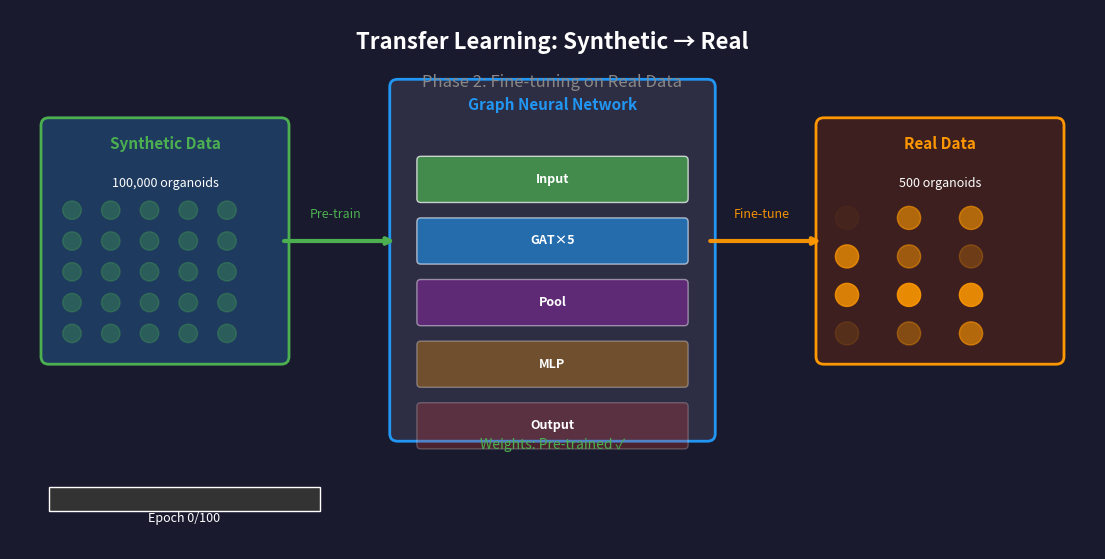

The matplotlib source for this figure: (Note: this script raises an exception after producing the figure.)
"""
Animation: Transfer Learning from Synthetic to Real Data
Shows the pre-training and fine-tuning process.
"""

import numpy as np
import matplotlib.pyplot as plt
import matplotlib.animation as animation
from matplotlib.patches import Rectangle, FancyBboxPatch, Circle

# Configuration
np.random.seed(42)
FIG_SIZE = (14, 7)
DPI = 150
SAVE_GIF = True


def animate_transfer_learning():
    """Create animation showing transfer learning process."""
    fig, ax = plt.subplots(figsize=FIG_SIZE)
    ax.set_xlim(0, 14)
    ax.set_ylim(0, 7)
    ax.axis('off')
    ax.set_facecolor('#1a1a2e')
    fig.patch.set_facecolor('#1a1a2e')
    
    # Title
    title = ax.text(7, 6.5, 'Transfer Learning: Synthetic → Real', 
                   ha='center', fontsize=16, fontweight='bold', color='white')
    
    # Phase indicator
    phase_text = ax.text(7, 6.0, '', ha='center', fontsize=12, color='#888888')
    
    # ===== LEFT SIDE: Synthetic Data =====
    synthetic_box = FancyBboxPatch((0.5, 2.5), 3, 3, boxstyle="round,pad=0.1",
                                    facecolor='#1E3A5F', edgecolor='#4CAF50', linewidth=2)
    ax.add_patch(synthetic_box)
    ax.text(2, 5.2, 'Synthetic Data', ha='center', fontsize=11, 
           fontweight='bold', color='#4CAF50')
    ax.text(2, 4.7, '100,000 organoids', ha='center', fontsize=9, color='white')
    
    # Synthetic data icons (small circles)
    synthetic_dots = []
    for i in range(25):
        x = 0.8 + (i % 5) * 0.5
        y = 2.8 + (i // 5) * 0.4
        dot = Circle((x, y), 0.12, color='#4CAF50', alpha=0.6)
        ax.add_patch(dot)
        synthetic_dots.append(dot)
    
    # ===== CENTER: Neural Network =====
    nn_box = FancyBboxPatch((5, 1.5), 4, 4.5, boxstyle="round,pad=0.1",
                             facecolor='#2D2D44', edgecolor='#2196F3', linewidth=2)
    ax.add_patch(nn_box)
    ax.text(7, 5.7, 'Graph Neural Network', ha='center', fontsize=11, 
           fontweight='bold', color='#2196F3')
    
    # Network layers
    layer_boxes = []
    layer_labels = ['Input', 'GAT×5', 'Pool', 'MLP', 'Output']
    layer_colors = ['#4CAF50', '#2196F3', '#9C27B0', '#FF9800', '#F44336']
    for i, (label, color) in enumerate(zip(layer_labels, layer_colors)):
        y = 4.8 - i * 0.8
        box = FancyBboxPatch((5.3, y - 0.25), 3.4, 0.5, boxstyle="round,pad=0.05",
                              facecolor=color, edgecolor='white', linewidth=1, alpha=0.7)
        ax.add_patch(box)
        layer_boxes.append(box)
        ax.text(7, y, label, ha='center', va='center', fontsize=9, 
               fontweight='bold', color='white')
    
    # Weights indicator
    weights_text = ax.text(7, 1.3, 'Weights: Random', ha='center', 
                          fontsize=10, color='#888888')
    
    # ===== RIGHT SIDE: Real Data =====
    real_box = FancyBboxPatch((10.5, 2.5), 3, 3, boxstyle="round,pad=0.1",
                               facecolor='#3D1F1F', edgecolor='#FF9800', linewidth=2)
    ax.add_patch(real_box)
    ax.text(12, 5.2, 'Real Data', ha='center', fontsize=11, 
           fontweight='bold', color='#FF9800')
    ax.text(12, 4.7, '500 organoids', ha='center', fontsize=9, color='white')
    
    # Real data icons
    real_dots = []
    for i in range(12):
        x = 10.8 + (i % 3) * 0.8
        y = 2.8 + (i // 3) * 0.5
        dot = Circle((x, y), 0.15, color='#FF9800', alpha=0.6)
        ax.add_patch(dot)
        real_dots.append(dot)
    
    # ===== ARROWS =====
    # Synthetic to NN
    arrow1 = ax.annotate('', xy=(5, 4), xytext=(3.5, 4),
                        arrowprops=dict(arrowstyle='->', color='#4CAF50', lw=3))
    ax.text(4.2, 4.3, 'Pre-train', ha='center', fontsize=9, color='#4CAF50')
    
    # NN to Real
    arrow2 = ax.annotate('', xy=(10.5, 4), xytext=(9, 4),
                        arrowprops=dict(arrowstyle='->', color='#FF9800', lw=3, alpha=0))
    fine_tune_text = ax.text(9.7, 4.3, 'Fine-tune', ha='center', 
                            fontsize=9, color='#FF9800', alpha=0)
    
    # ===== RESULTS BOX =====
    results_box = FancyBboxPatch((5, 0.3), 4, 0.8, boxstyle="round,pad=0.1",
                                  facecolor='#1a1a2e', edgecolor='#4CAF50', 
                                  linewidth=2, alpha=0)
    ax.add_patch(results_box)
    results_text = ax.text(7, 0.7, '', ha='center', fontsize=11, 
                          fontweight='bold', color='white')
    
    # Progress bar
    progress_bg = Rectangle((0.5, 0.5), 3.5, 0.3, fill=True, 
                            facecolor='#333333', edgecolor='white', linewidth=1)
    ax.add_patch(progress_bg)
    progress_fill = Rectangle((0.5, 0.5), 0, 0.3, fill=True, 
                              facecolor='#4CAF50', alpha=0.8)
    ax.add_patch(progress_fill)
    progress_label = ax.text(2.25, 0.35, '', ha='center', fontsize=9, color='white')
    
    def init():
        return [title, phase_text, weights_text, results_text, progress_label]
    
    def animate(frame):
        total_frames = 240
        
        # Phase 1: Pre-training on synthetic (frames 0-100)
        if frame < 100:
            phase_text.set_text('Phase 1: Pre-training on Synthetic Data')
            
            progress = frame / 100
            progress_fill.set_width(3.5 * progress)
            progress_label.set_text(f'Epoch {int(progress * 200)}/200')
            progress_fill.set_facecolor('#4CAF50')
            
            # Animate synthetic data flowing
            for i, dot in enumerate(synthetic_dots):
                phase = (frame * 0.1 + i * 0.3) % (2 * np.pi)
                alpha = 0.4 + 0.4 * np.sin(phase)
                dot.set_alpha(alpha)
            
            # Animate network layers
            for i, box in enumerate(layer_boxes):
                phase = (frame * 0.15 + i * 0.5) % (2 * np.pi)
                alpha = 0.5 + 0.3 * np.sin(phase)
                box.set_alpha(alpha)
            
            # Update weights text
            if frame < 30:
                weights_text.set_text('Weights: Initializing...')
            elif frame < 70:
                weights_text.set_text('Weights: Learning patterns...')
            else:
                weights_text.set_text('Weights: Pre-trained ✓')
                weights_text.set_color('#4CAF50')
        
        # Phase 2: Transition (frames 100-120)
        elif frame < 120:
            phase_text.set_text('Transferring learned weights...')
            
            progress = (frame - 100) / 20
            
            # Fade out synthetic activity
            for dot in synthetic_dots:
                dot.set_alpha(0.3)
            
            # Show fine-tune arrow
            arrow2.arrow_patch.set_alpha(progress)
            fine_tune_text.set_alpha(progress)
            
            # Reset progress bar
            progress_fill.set_width(0)
            progress_fill.set_facecolor('#FF9800')
            progress_label.set_text('')
        
        # Phase 3: Fine-tuning on real (frames 120-200)
        elif frame < 200:
            phase_text.set_text('Phase 2: Fine-tuning on Real Data')
            
            progress = (frame - 120) / 80
            progress_fill.set_width(3.5 * progress)
            progress_label.set_text(f'Epoch {int(progress * 100)}/100')
            
            # Animate real data
            for i, dot in enumerate(real_dots):
                phase = (frame * 0.1 + i * 0.5) % (2 * np.pi)
                alpha = 0.4 + 0.5 * np.sin(phase)
                dot.set_alpha(alpha)
            
            # Animate network layers (gentler, fine-tuning)
            for i, box in enumerate(layer_boxes):
                phase = (frame * 0.08 + i * 0.3) % (2 * np.pi)
                alpha = 0.7 + 0.2 * np.sin(phase)
                box.set_alpha(alpha)
            
            weights_text.set_text('Weights: Fine-tuning...')
            weights_text.set_color('#FF9800')
        
        # Phase 4: Results (frames 200+)
        else:
            phase_text.set_text('Training Complete!')
            phase_text.set_color('#4CAF50')
            
            weights_text.set_text('Weights: Optimized ✓')
            weights_text.set_color('#4CAF50')
            
            # Show results
            results_box.set_alpha(1)
            results_text.set_text('Accuracy: 84% (+8% vs from-scratch)')
            
            # Pulse effect
            pulse = 0.8 + 0.2 * np.sin((frame - 200) * 0.2)
            results_box.set_edgecolor('#4CAF50')
            
            progress_fill.set_width(3.5)
            progress_label.set_text('Complete!')
        
        return [title, phase_text, weights_text, results_text, progress_label]
    
    anim = animation.FuncAnimation(fig, animate, init_func=init,
                                   frames=240, interval=50, blit=False)
    
    if SAVE_GIF:
        print("Saving transfer_learning.gif...")
        anim.save('animations/transfer_learning.gif', writer='pillow', fps=20, dpi=DPI)
        print("Saved!")
    
    plt.show()
    return anim


if __name__ == "__main__":
    import os
    os.makedirs('animations', exist_ok=True)
    animate_transfer_learning()
